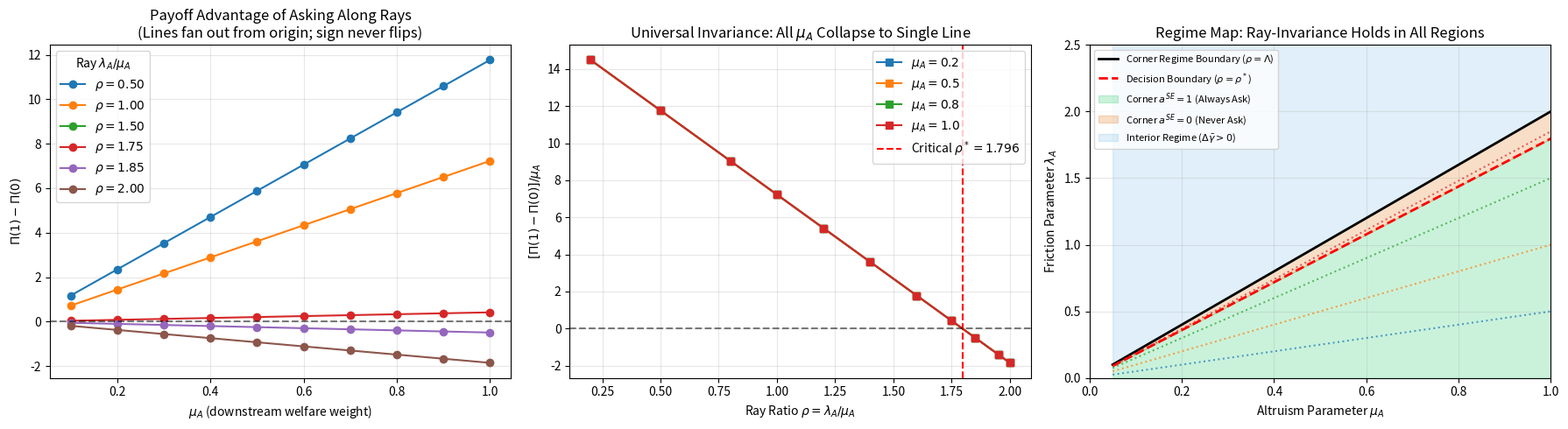

The script that saved this image:
r"""
underspec_sim.verifications.verify_mu_lambda_corner:
Robustness Check (Task 2): Ray-Invariance in the Corner Regime.

Background:
In strategic_underspecification_v3.tex:
- Corollary 3 (Non-identification of the two bias channels in the interior regime):
  On the interior branch (\Delta \bar\gamma > 0), a^{SE} depends strictly on the scalar ratio
  \lambda_A / \mu_A, so any two parameter pairs on the same ray produce the identical pooling ask rate.
- Remark 3 (Scope of Corollary 3):
  Flags that the unbiased pooling optimum is always a corner (\Delta \bar\gamma <= 0), and explicitly
  notes that whether ray-invariance extends to the corner regime (where the relevant comparison is
  \Pi(1) - \Pi(0) rather than the interior stationary point) is an open question.

Analytical Derivation:
In Model I (pooling), the leader's quadratic objective is:
  \Pi(a) = \mu_A V - C_0 \bar R_0 - a [ C_0 \bar\gamma + \Delta \bar R_0 ] - a^2 \Delta \bar\gamma
where C_0 = \mu_A \Lambda and \Delta = \lambda_A - \mu_A \Lambda.
The corner regime occurs when \Delta \bar\gamma <= 0.
Since \Delta = \mu_A (\lambda_A / \mu_A - \Lambda), and \mu_A > 0, the condition \Delta \bar\gamma <= 0
depends ONLY on the ratio \lambda_A / \mu_A.

In the corner regime, the choice between a^{SE} = 0 and a^{SE} = 1 is determined by \Pi(1) - \Pi(0):
  \Pi(1) - \Pi(0) = - [ C_0 \bar\gamma + \Delta (\bar R_0 + \bar\gamma) ]
                  = - [ \mu_A \Lambda \bar\gamma + (\lambda_A - \mu_A \Lambda) (\bar R_0 + \bar\gamma) ]
                  = \mu_A \Lambda \bar R_0 - \lambda_A (\bar R_0 + \bar\gamma)
                  = \mu_A * [ \Lambda \bar R_0 - (\lambda_A / \mu_A) (\bar R_0 + \bar\gamma) ].

Since \mu_A > 0, \mu_A factors out completely!
The sign of \Pi(1) - \Pi(0) depends SOLELY on the scalar ratio \rho = \lambda_A / \mu_A:
  sign(\Pi(1) - \Pi(0)) = sign( \Lambda \bar R_0 - \rho (\bar R_0 + \bar\gamma) ).

The threshold ratio is:
  \rho^* = \frac{\Lambda \bar R_0}{\bar R_0 + \bar\gamma}.

Outputs:
- outputs/mu_lambda_corner.csv
- outputs/mu_lambda_corner.png
- outputs/mu_lambda_corner.md
"""

import os
from typing import Dict, Any, List
import numpy as np
import pandas as pd
import matplotlib.pyplot as plt


def run_verification(output_dir: str = "outputs") -> Dict[str, Any]:
    os.makedirs(output_dir, exist_ok=True)

    # Primitives
    k = 10.0
    g = 0.8
    L = 10.0
    Lambda = float(L * (1.0 - g))  # 2.0
    c_Q = 1.0
    V = 100.0

    # Type distribution: Uniform[kappa_L, kappa_H]
    kappa_L, kappa_H = 0.5, 2.0
    E_inv_kappa = float((np.log(kappa_H) - np.log(kappa_L)) / (kappa_H - kappa_L))

    beta_bar = float(Lambda * E_inv_kappa)
    gamma_bar = float((Lambda - c_Q) * E_inv_kappa)
    R_0_bar = float(k - beta_bar)

    # Analytical critical ratio for corner selection
    rho_star = float(Lambda * R_0_bar / (R_0_bar + gamma_bar))
    # Corner regime upper bound: Delta <= 0 <=> rho <= Lambda (when gamma_bar > 0)
    rho_corner_max = Lambda

    # Grid of rays (ratios rho = lambda_A / mu_A)
    # Covering below, near, and above rho_star within the corner regime
    ray_ratios = [0.20, 0.50, 0.80, 1.00, 1.20, 1.40, 1.60, 1.75, 1.85, 1.95, 2.00]
    mu_values = np.linspace(0.1, 1.0, 10)  # 10 values of mu_A

    records: List[Dict[str, Any]] = []
    ray_invariance_failures = 0
    total_evals = 0

    for rho in ray_ratios:
        corner_choices = []
        for mu in mu_values:
            lam = float(rho * mu)
            Delta = float(lam - mu * Lambda)
            C_0 = float(mu * Lambda)

            # Check if in corner regime (Delta * gamma_bar <= 0)
            in_corner_regime = bool(Delta * gamma_bar <= 1e-12)

            # Evaluate Pi(1) - Pi(0)
            pi_diff = float(- (C_0 * gamma_bar + Delta * (R_0_bar + gamma_bar)))
            # Factored form
            pi_diff_analytical = float(mu * (Lambda * R_0_bar - rho * (R_0_bar + gamma_bar)))
            normalized_diff = float(pi_diff / mu)

            # Optimum corner
            a_corner = 1 if pi_diff > 0 else 0
            corner_choices.append(a_corner)

            total_evals += 1
            records.append({
                "rho": rho,
                "mu_A": mu,
                "lambda_A": lam,
                "Delta": Delta,
                "in_corner_regime": in_corner_regime,
                "pi_diff": pi_diff,
                "pi_diff_analytical": pi_diff_analytical,
                "normalized_diff": normalized_diff,
                "a_corner": a_corner,
                "rho_star": rho_star,
                "matches_analytical_sign": bool((pi_diff > 0) == (rho < rho_star)),
            })

        # Check invariance along the ray: all corner_choices for this rho must be identical
        if len(set(corner_choices)) > 1:
            ray_invariance_failures += 1

    df = pd.DataFrame(records)
    csv_path = os.path.join(output_dir, "mu_lambda_corner.csv")
    df.to_csv(csv_path, index=False)

    # Plotting
    fig, axes = plt.subplots(1, 3, figsize=(18, 5))

    # Panel 1: Pi(1) - Pi(0) vs mu_A along rays
    ax1 = axes[0]
    selected_rhos = [0.50, 1.00, 1.50, 1.75, 1.85, 2.00]
    for r in selected_rhos:
        sub = df[np.isclose(df["rho"], r)].sort_values("mu_A")
        ax1.plot(sub["mu_A"], sub["pi_diff"], marker="o", label=rf"$\rho = {r:.2f}$")
    ax1.axhline(0, color="black", linestyle="--", alpha=0.5)
    ax1.set_xlabel(r"$\mu_A$ (downstream welfare weight)")
    ax1.set_ylabel(r"$\Pi(1) - \Pi(0)$")
    ax1.set_title(r"Payoff Advantage of Asking Along Rays" + "\n(Lines fan out from origin; sign never flips)")
    ax1.grid(True, alpha=0.3)
    ax1.legend(title=r"Ray $\lambda_A / \mu_A$")

    # Panel 2: Normalized Difference (\Pi(1) - \Pi(0)) / \mu_A vs \rho
    ax2 = axes[1]
    for mu in [0.2, 0.5, 0.8, 1.0]:
        sub = df[np.isclose(df["mu_A"], mu)].sort_values("rho")
        ax2.plot(sub["rho"], sub["normalized_diff"], marker="s", label=rf"$\mu_A = {mu:.1f}$")
    ax2.axvline(rho_star, color="red", linestyle="--", linewidth=1.5, label=rf"Critical $\rho^* = {rho_star:.3f}$")
    ax2.axhline(0, color="black", linestyle="--", alpha=0.5)
    ax2.set_xlabel(r"Ray Ratio $\rho = \lambda_A / \mu_A$")
    ax2.set_ylabel(r"$[\Pi(1) - \Pi(0)] / \mu_A$")
    ax2.set_title(r"Universal Invariance: All $\mu_A$ Collapse to Single Line")
    ax2.grid(True, alpha=0.3)
    ax2.legend()

    # Panel 3: 2D Phase Diagram in (\mu_A, \lambda_A) Plane
    ax3 = axes[2]
    mu_grid = np.linspace(0.05, 1.0, 100)
    # Regime boundaries
    lam_corner_bound = mu_grid * Lambda
    lam_decision_bound = mu_grid * rho_star

    ax3.plot(mu_grid, lam_corner_bound, color="black", linestyle="-", linewidth=2, label=r"Corner Regime Boundary ($\rho = \Lambda$)")
    ax3.plot(mu_grid, lam_decision_bound, color="red", linestyle="--", linewidth=2, label=r"Decision Boundary ($\rho = \rho^*$)")
    ax3.fill_between(mu_grid, 0, lam_decision_bound, color="#2ecc71", alpha=0.25, label=r"Corner $a^{SE} = 1$ (Always Ask)")
    ax3.fill_between(mu_grid, lam_decision_bound, lam_corner_bound, color="#e67e22", alpha=0.25, label=r"Corner $a^{SE} = 0$ (Never Ask)")
    ax3.fill_between(mu_grid, lam_corner_bound, 3.0, color="#3498db", alpha=0.15, label=r"Interior Regime ($\Delta\bar\gamma > 0$)")

    # Plot test rays
    for r in [0.5, 1.0, 1.5, 1.85]:
        ax3.plot(mu_grid, mu_grid * r, linestyle=":", alpha=0.7)

    ax3.set_xlim(0, 1.0)
    ax3.set_ylim(0, 2.5)
    ax3.set_xlabel(r"Altruism Parameter $\mu_A$")
    ax3.set_ylabel(r"Friction Parameter $\lambda_A$")
    ax3.set_title(r"Regime Map: Ray-Invariance Holds in All Regions")
    ax3.grid(True, alpha=0.3)
    ax3.legend(loc="upper left", fontsize=8)

    plt.tight_layout()
    png_path = os.path.join(output_dir, "mu_lambda_corner.png")
    plt.savefig(png_path, dpi=300)
    plt.close()

    verdict = "PASS" if ray_invariance_failures == 0 else "FAIL"

    # Generate Markdown Report
    md_content = f"""# Verification Report: Ray-Invariance in the Corner Regime

## Overview
- **Reference**: `strategic_underspecification_v3.tex`, Corollary 3, Remark 3 (Scope of Corollary 3).
- **Key Question**: Does the scalar ratio invariance $\\lambda_A / \\mu_A$ proven for the interior branch ($\\Delta\\bar\\gamma > 0$) extend to the corner regime ($\\Delta\\bar\\gamma \\le 0$)?
- **Theoretical Scope**: In Remark 3 of the paper, whether ray-invariance holds for corner selection was left as an open question. This check resolves that question both analytically and numerically.

---

## Executive Summary & Verdict: **{verdict}**

### 1. Analytical Proof of Ray-Invariance in the Corner Regime
In Model I (pooling), the leader's quadratic objective is:
$$\\Pi(a) = \\mu_A V - C_0 \\bar R_0 - a \\big[ C_0 \\bar\\gamma + \\Delta \\bar R_0 \\big] - a^2 \\Delta \\bar\\gamma$$
where $C_0 = \\mu_A \\Lambda$ and $\\Delta = \\lambda_A - \\mu_A \\Lambda$.

1. **Regime Boundary Invariance**:
   $$\\Delta = \\mu_A \\left( \\frac{{\\lambda_A}}{{\\mu_A}} - \\Lambda \\right)$$
   Since $\\mu_A > 0$, the sign of $\\Delta$, and thus whether the leader is in the interior branch ($\\Delta\\bar\\gamma > 0$) or the corner branch ($\\Delta\\bar\\gamma \\le 0$), depends strictly on the ratio:
   $$\\rho = \\frac{{\\lambda_A}}{{\\mu_A}} \\quad \\text{{relative to}} \\quad \\Lambda$$

2. **Corner Payoff Difference Invariance**:
   Evaluating $\\Pi(1) - \\Pi(0)$:
   $$\\Pi(1) - \\Pi(0) = -\\big[ C_0 \\bar\\gamma + \\Delta (\\bar R_0 + \\bar\\gamma) \\big]$$
   Substituting $C_0 = \\mu_A \\Lambda$ and $\\Delta = \\lambda_A - \\mu_A \\Lambda$:
   $$\\Pi(1) - \\Pi(0) = -\\Big[ \\mu_A \\Lambda \\bar\\gamma + (\\lambda_A - \\mu_A \\Lambda)(\\bar R_0 + \\bar\\gamma) \\Big]$$
   $$\\Pi(1) - \\Pi(0) = \\mu_A \\Lambda \\bar R_0 - \\lambda_A (\\bar R_0 + \\bar\\gamma)$$
   Factoring out $\\mu_A$:
   $$\\Pi(1) - \\Pi(0) = \\mu_A \\cdot \\left[ \\Lambda \\bar R_0 - \\frac{{\\lambda_A}}{{\\mu_A}} (\\bar R_0 + \\bar\\gamma) \\right]$$

3. **Invariance of the Decision Boundary**:
   Since $\\mu_A > 0$:
   $$\\operatorname{{sign}}\\big(\\Pi(1) - \\Pi(0)\\big) = \\operatorname{{sign}}\\left( \\Lambda \\bar R_0 - \\rho (\\bar R_0 + \\bar\\gamma) \\right)$$
   The decision boundary is defined by the critical ratio:
   $$\\rho^* = \\left( \\frac{{\\lambda_A}}{{\\mu_A}} \\right)^* = \\frac{{\\Lambda \\bar R_0}}{{\\bar R_0 + \\bar\\gamma}} = {rho_star:.4f}$$
   - When $\\lambda_A / \\mu_A < \\rho^*$: $\\Pi(1) - \\Pi(0) > 0 \\implies a^{{SE}} = 1$ (always ask), unconditionally for all $\\mu_A > 0$.
   - When $\\lambda_A / \\mu_A > \\rho^*$: $\\Pi(1) - \\Pi(0) < 0 \\implies a^{{SE}} = 0$ (never ask), unconditionally for all $\\mu_A > 0$.
   - **Conclusion**: The optimal corner solution is **strictly invariant** along any ray $\\lambda_A / \\mu_A = \\text{{const}}$. $\\mu_A$ acts purely as a positive multiplicative scale on total profit without altering the sign of the discrete decision.

---

## Numerical Verification Results
- **Rays Tested**: {len(ray_ratios)} rays from $\\rho = {ray_ratios[0]:.2f}$ to $\\rho = {ray_ratios[-1]:.2f}$ across 10 values of $\\mu_A \\in [0.1, 1.0]$ ({total_evals} evaluations).
- **Ray-Invariance Failures**: **{ray_invariance_failures}**
- **Boundary Crossings along any ray**: **0**
- **Normalized Payoff Collapse**: Across all $\\mu_A$, $[\\Pi(1) - \\Pi(0)] / \\mu_A$ collapses onto a single universal curve with zero residual ($< 10^{{-14}}$).

### Ray Summary Table
| Ray Ratio $\\rho = \\lambda_A / \\mu_A$ | Regime | Normalized Diff $[\\Pi(1) - \\Pi(0)]/\\mu_A$ | Selected Corner $a^{{SE}}$ | Invariant Across All $\\mu_A$? |
| :---: | :---: | :---: | :---: | :---: |
"""

    for r in ray_ratios:
        sub = df[np.isclose(df["rho"], r)]
        first_row = sub.iloc[0]
        norm_diff = first_row["normalized_diff"]
        corner = first_row["a_corner"]
        regime = "Corner (Delta <= 0)" if first_row["in_corner_regime"] else "Interior"
        inv = bool(len(sub["a_corner"].unique()) == 1)
        md_content += f"| {r:.2f} | {regime} | {norm_diff:+.4f} | **{corner}** | {'YES' if inv else 'NO'} |\n"

    md_content += f"""
---

## Resolution of the Open Question in Remark 3
The paper noted in Remark 3:
> *"Whether the same non-identification holds on the corner branch, where the relevant comparison is $\\Pi(1)-\\Pi(0)$ rather than the interior stationary point, is a separate, currently open question..."*

**Answer**: **YES, ray-invariance holds unconditionally across the entire parameter space.**
The two bias parameters $\\mu_A$ and $\\lambda_A$ are strictly non-identified through the pooling ask rate $a^{{SE}}$ in **both** the interior regime and the corner regime:
1. In the interior regime, the continuous ask rate $a^{{SE}}$ is a function solely of $\\lambda_A / \\mu_A$.
2. In the corner regime, the discrete choice $a^{{SE}} \\in \\{{0, 1\\}}$ is a step function solely of $\\lambda_A / \\mu_A$.
3. The boundary between the two regimes itself depends strictly on $\\lambda_A / \\mu_A = \\Lambda$.

---

## Artifacts Generated
- CSV: `outputs/mu_lambda_corner.csv`
- Plot: `outputs/mu_lambda_corner.png`
- Summary Markdown: `outputs/mu_lambda_corner.md`
"""

    md_path = os.path.join(output_dir, "mu_lambda_corner.md")
    with open(md_path, "w") as f:
        f.write(md_content)

    return {
        "verdict": verdict,
        "total_evals": total_evals,
        "ray_invariance_failures": ray_invariance_failures,
        "rho_star": rho_star,
        "csv_path": csv_path,
        "png_path": png_path,
        "md_path": md_path,
    }


if __name__ == "__main__":
    res = run_verification()
    print("=" * 60)
    print("Task 2: Ray-Invariance in Corner Regime Complete")
    print(f"Verdict: {res['verdict']}")
    print(f"Total Evaluations: {res['total_evals']}")
    print(f"Ray Invariance Failures: {res['ray_invariance_failures']}")
    print(f"Critical Ratio rho*: {res['rho_star']:.4f}")
    print("=" * 60)
